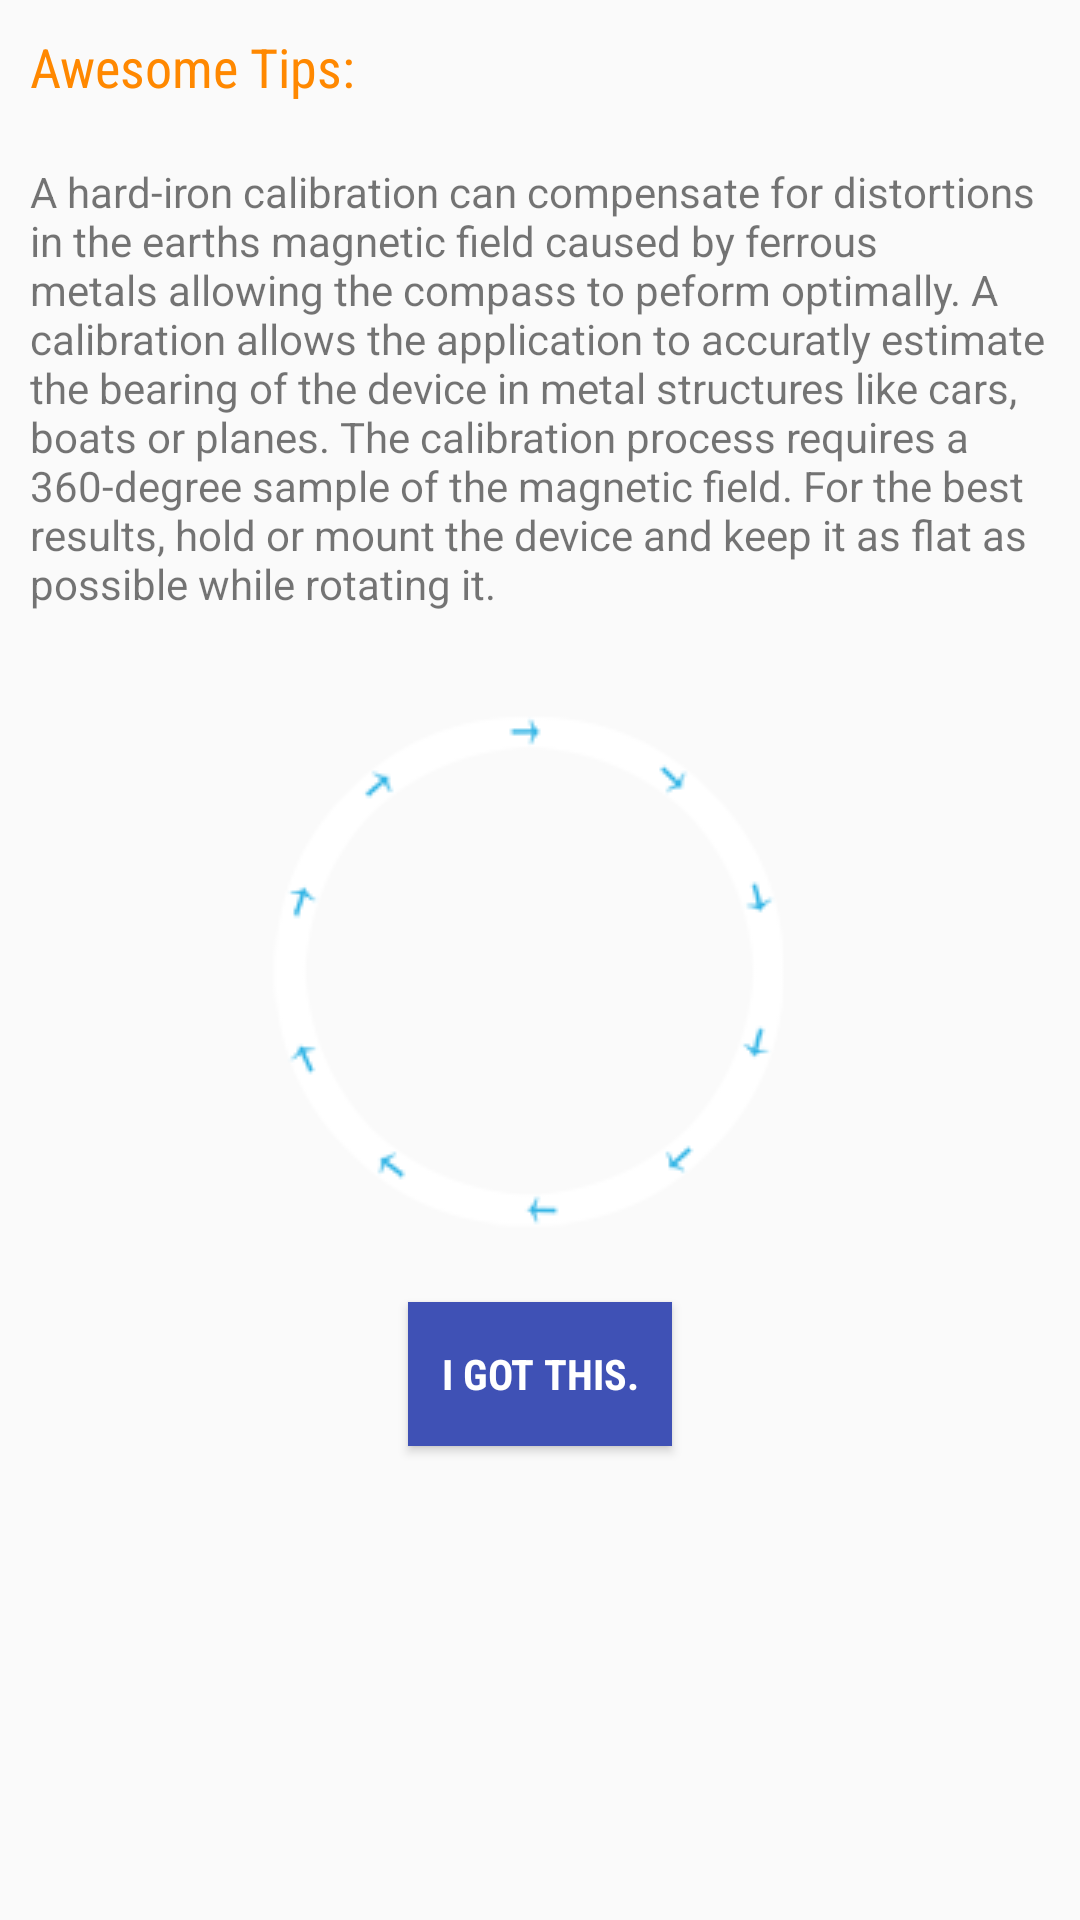

Layout XML and referenced resources for this Android screen:
<!-- AndroidManifest.xml: application theme AppTheme -->
<!-- res/layout/calibrate_hard_iron_tip_0_layout.xml -->
<?xml version="1.0" encoding="utf-8"?>
<LinearLayout xmlns:android="http://schemas.android.com/apk/res/android"
    android:layout_width="match_parent"
    android:layout_height="match_parent"
    android:orientation="vertical" >

    <ScrollView
        android:id="@+id/ScrollView01"
        android:layout_width="fill_parent"
        android:layout_height="fill_parent"
        android:fillViewport="true" >

        <LinearLayout
            android:layout_width="match_parent"
            android:layout_height="match_parent"
            android:orientation="vertical" >

            <TextView
                android:id="@+id/text_header"
                android:layout_width="wrap_content"
                android:layout_height="wrap_content"
                android:layout_margin="10dp"
                android:fontFamily="sans-serif-condensed"
                android:text="Awesome Tips:"
                android:textAppearance="?android:attr/textAppearanceMedium"
                android:textColor="@color/dark_orange" />

            <TextView
                android:id="@+id/text_info"
                android:layout_width="wrap_content"
                android:layout_height="wrap_content"
                android:layout_margin="10dp"
                android:text="A hard-iron calibration can compensate for distortions in the earths magnetic field caused by ferrous metals allowing the compass to peform optimally. A calibration allows the application to accuratly estimate the bearing of the device in metal structures like cars, boats or planes. The calibration process requires a 360-degree sample of the magnetic field. For the best results, hold or mount the device and keep it as flat as possible while rotating it. " />

            <ImageView
                android:id="@+id/image_rotation"
                android:layout_width="wrap_content"
                android:layout_height="wrap_content"
                android:layout_gravity="center"
                android:padding="10dp"
                android:src="@drawable/circle" />

            <Button
                android:id="@+id/button_finished"
                android:layout_width="wrap_content"
                android:layout_height="wrap_content"
                android:layout_gravity="center"
                android:fontFamily="sans-serif-condensed"
                android:text="I got this."
                android:background="@color/colorPrimary"
                android:textColor="#FFF"
                android:textStyle="bold"/>
        </LinearLayout>
    </ScrollView>

</LinearLayout>
<!-- resources referenced by this layout -->
<resources>
  <color name="colorPrimary">#3F51B5</color>
  <color name="dark_orange">#FF8800</color>
  <!-- drawable circle: png bitmap (drawable, 9490 bytes) -->
  <style name="AppTheme" parent="Theme.AppCompat.Light.NoActionBar">
          
          <item name="colorPrimary">@color/colorPrimary</item>
          <item name="colorPrimaryDark">@color/colorPrimaryDark</item>
          <item name="colorAccent">@color/colorAccent</item>
      </style>
  <color name="colorPrimaryDark">#303F9F</color>
  <color name="colorAccent">#FF4081</color>
</resources>
